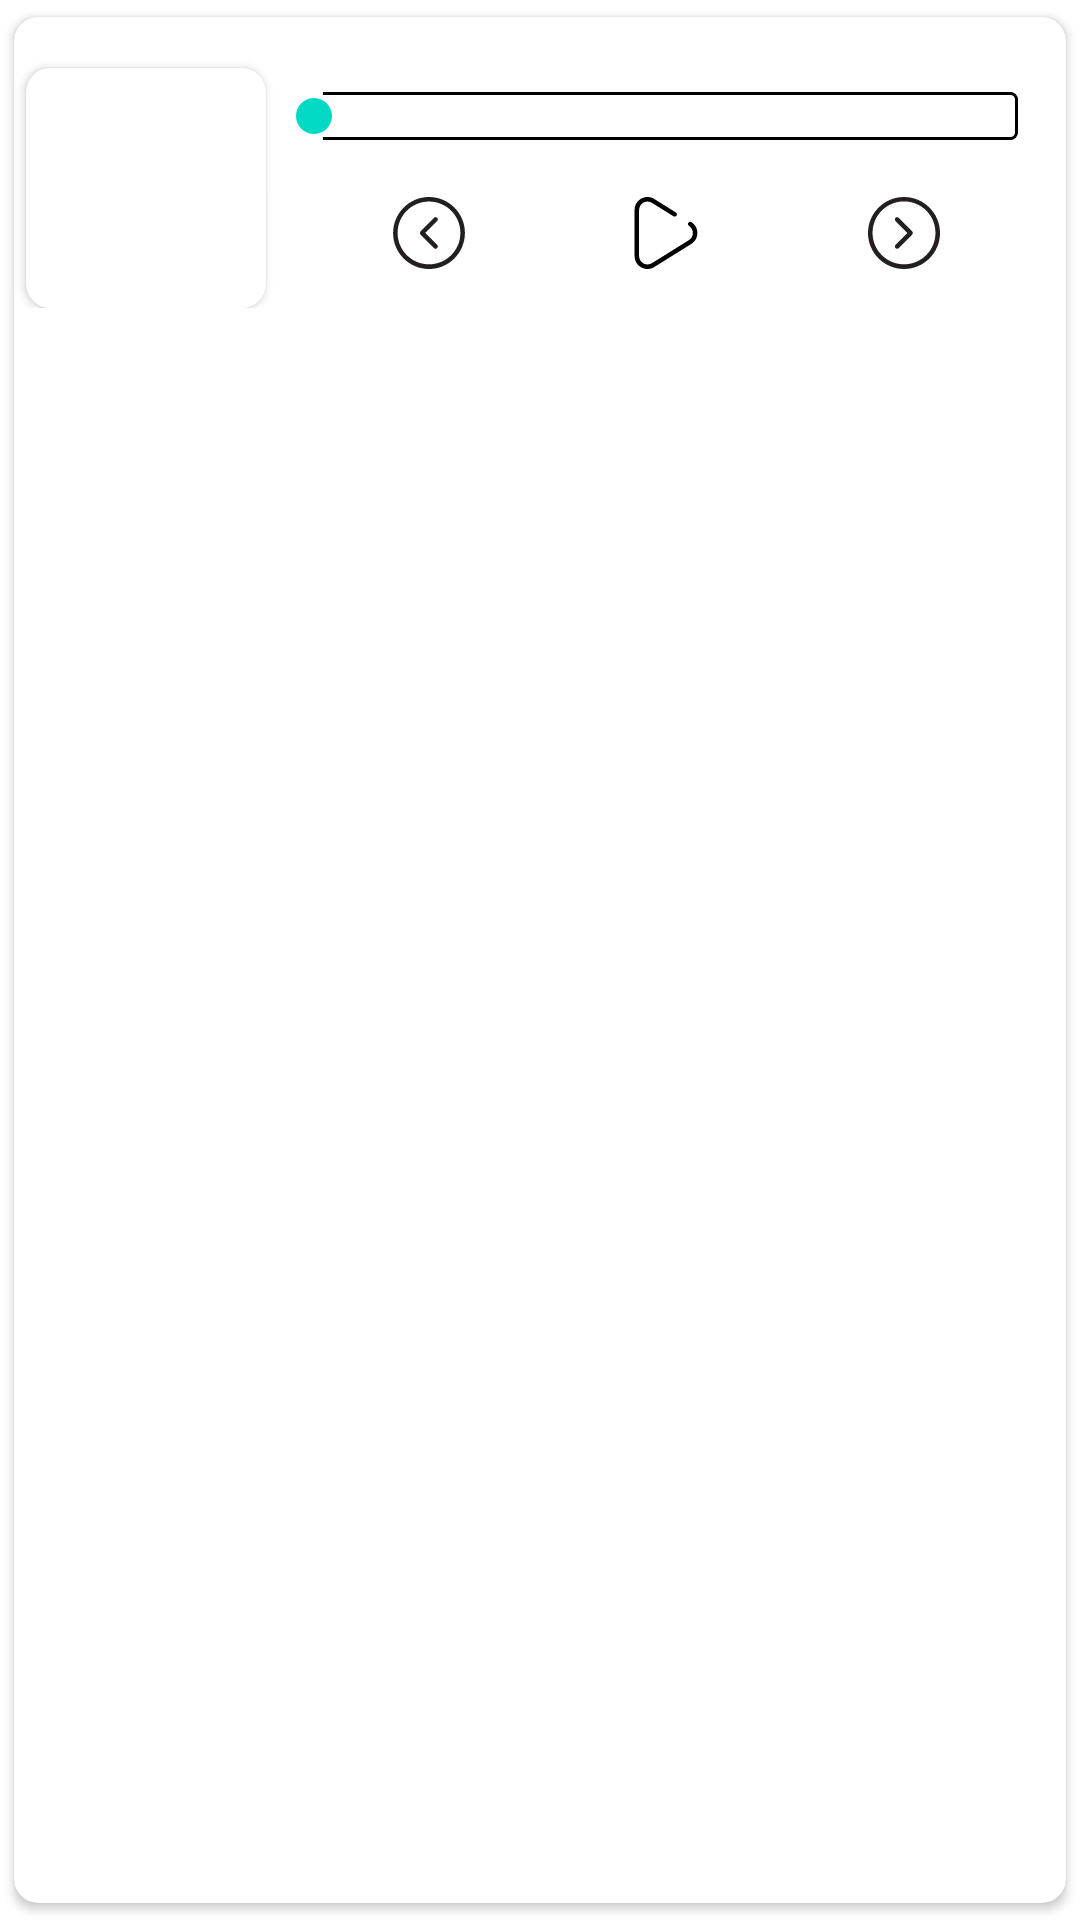

Produce the Android XML layout that renders to this screen, including the resource entries it uses.
<!-- AndroidManifest.xml: application theme Theme.Musidio -->
<!-- res/layout/controls.xml -->
<?xml version="1.0" encoding="utf-8"?>
<androidx.cardview.widget.CardView xmlns:android="http://schemas.android.com/apk/res/android"
    android:layout_width="match_parent"
    android:layout_height="wrap_content"
    xmlns:app="http://schemas.android.com/apk/res-auto"
    app:cardCornerRadius="8dp"
    app:cardUseCompatPadding="true">

    <androidx.constraintlayout.widget.ConstraintLayout
        android:layout_width="match_parent"
        android:layout_height="wrap_content">
        <androidx.cardview.widget.CardView
            android:layout_width="80dp"
            android:layout_height="80dp"
            android:id="@+id/cardView"
            app:layout_constraintStart_toStartOf="parent"
            app:layout_constraintBottom_toBottomOf="parent"
            android:layout_marginStart="4dp"
            app:cardCornerRadius="8dp"
            >
            <ImageView
                android:layout_width="match_parent"
                android:layout_height="match_parent"
                android:scaleType="centerCrop"
                android:id="@+id/imageViewControl"
                android:contentDescription="@string/app_name"/>
        </androidx.cardview.widget.CardView>
        <TextView
            android:id="@+id/songTitle"
            android:layout_width="0dp"
            android:textAlignment="center"
            android:layout_height="wrap_content"
            android:ellipsize="marquee"
            android:singleLine="true"
            app:layout_constraintEnd_toEndOf="parent"
            app:layout_constraintStart_toEndOf="@id/cardView"
            app:layout_constraintTop_toTopOf="parent" />

        <SeekBar
            android:id="@+id/seekBar"
            android:layout_width="0dp"
            app:layout_constraintStart_toEndOf="@id/cardView"
            app:layout_constraintEnd_toEndOf="parent"
            android:layout_height="wrap_content"
            android:layout_marginTop="5dp"
            android:progressBackgroundTint="#00BCD4"
            android:progressDrawable="@drawable/progress_drawable"
            app:layout_constraintTop_toBottomOf="@id/songTitle" />

        <ImageButton
            android:id="@+id/buttonPrevious"
            android:layout_width="50dp"
            android:layout_height="50dp"
            android:layout_marginTop="5dp"
            android:background="?attr/selectableItemBackgroundBorderless"
            android:contentDescription="@string/app_name"
            android:src="@drawable/ic_skip_previous"
            app:layout_constraintEnd_toStartOf="@id/buttonPlayPause"
            app:layout_constraintStart_toEndOf="@id/cardView"
            app:layout_constraintTop_toBottomOf="@id/seekBar" />

        <ImageButton
            android:id="@+id/buttonPlayPause"
            android:layout_width="50dp"
            android:layout_height="50dp"
            android:layout_marginTop="5dp"
            android:background="?attr/selectableItemBackgroundBorderless"
            android:contentDescription="@string/app_name"
            android:src="@drawable/ic_play_icon"
            app:layout_constraintEnd_toStartOf="@id/buttonNext"
            app:layout_constraintStart_toEndOf="@id/buttonPrevious"
            app:layout_constraintTop_toBottomOf="@id/seekBar" />

        <ImageButton
            android:id="@+id/buttonNext"
            android:layout_width="50dp"
            android:layout_height="50dp"
            android:layout_marginTop="5dp"
            android:background="?attr/selectableItemBackgroundBorderless"
            android:contentDescription="@string/app_name"
            android:src="@drawable/ic_skip_next"
            app:layout_constraintEnd_toEndOf="parent"
            app:layout_constraintStart_toEndOf="@id/buttonPlayPause"
            app:layout_constraintTop_toBottomOf="@id/seekBar" />

    </androidx.constraintlayout.widget.ConstraintLayout>

</androidx.cardview.widget.CardView>
<!-- resources referenced by this layout -->
<resources>
  <!-- drawable ic_skip_next (drawable) -->
  <?xml version="1.0" encoding="utf-8"?>
  <vector android:height="24dp" android:viewportHeight="508.82"
      android:viewportWidth="508.82" android:width="24dp" xmlns:android="http://schemas.android.com/apk/res/android">
      <path android:fillColor="#231F20" android:pathData="M254.41,508.82C114.378,508.82 0,394.442 0,254.41S114.378,0 254.41,0s254.41,114.378 254.41,254.41S394.442,508.82 254.41,508.82zM254.41,31C131.481,31 32.069,130.412 32.069,253.341s99.412,222.342 222.342,222.342s222.341,-99.412 222.341,-222.342S377.339,31 254.41,31z"/>
      <path android:fillColor="#231F20" android:pathData="M206.307,365.581c-4.276,0 -8.552,-1.069 -11.758,-4.276c-6.414,-6.414 -6.414,-16.034 0,-22.448l84.447,-84.447l-84.447,-84.447c-6.414,-6.414 -6.414,-16.034 0,-22.448c6.414,-6.414 16.034,-6.414 22.448,0l95.137,95.137c3.207,3.207 4.276,7.483 4.276,11.758c0,4.276 -2.138,8.552 -4.276,11.758l-94.068,94.068C214.859,363.443 210.583,365.581 206.307,365.581z"/>
  </vector>
  <!-- drawable ic_skip_previous (drawable) -->
  <?xml version="1.0" encoding="utf-8"?>
  <vector android:height="24dp" android:viewportHeight="509.889"
      android:viewportWidth="509.889" android:width="24dp" xmlns:android="http://schemas.android.com/apk/res/android">
      <path android:fillColor="#231F20" android:pathData="M254.944,509.889c-140.032,0 -254.41,-114.378 -254.41,-254.41S114.912,0 254.944,0s254.41,114.378 254.41,254.41S396.046,509.889 254.944,509.889zM254.944,32.068c-122.929,0 -222.342,99.412 -222.342,222.342s99.412,222.342 222.342,222.342s222.342,-99.412 222.342,-222.342S377.874,32.069 254.944,32.068z"/>
      <path android:fillColor="#231F20" android:pathData="M303.047,366.65c-4.276,0 -8.552,-1.069 -11.758,-4.276l-95.137,-95.137c-3.207,-4.276 -5.345,-8.552 -5.345,-12.827c0,-4.276 2.138,-8.552 4.276,-11.758l95.137,-95.137c6.414,-6.414 16.034,-6.414 22.448,0c6.414,6.414 6.414,16.034 0,22.448l-84.447,84.447l84.447,84.447c6.414,6.414 6.414,16.034 0,22.448C310.53,364.512 307.323,366.65 303.047,366.65z"/>
  </vector>
  <!-- drawable progress_drawable (drawable) -->
  <?xml version="1.0" encoding="utf-8"?>
  <shape android:shape="rectangle" xmlns:android="http://schemas.android.com/apk/res/android">
      <size android:height="10dp" android:width="10dp"/>
      <stroke android:width="1dp" android:color="@color/black"/>
      <corners android:radius="2dp"/>
  </shape>
  <string name="app_name">musidio</string>
  <style name="Theme.Musidio" parent="Theme.MaterialComponents.DayNight.NoActionBar">
          
          <item name="colorPrimary">@color/blue_200</item>
          <item name="colorPrimaryVariant">@color/blue_200</item>
          <item name="colorOnPrimary">@color/white</item>
          
          <item name="colorSecondary">@color/teal_200</item>
          <item name="colorSecondaryVariant">@color/teal_700</item>
          <item name="colorOnSecondary">@color/black</item>
          
          <item name="android:statusBarColor" tools:targetApi="l">?attr/colorPrimaryVariant</item>
          
      </style>
  <!-- not gathered from this repository: default colours our renderer supplied (Android Studio template values) -->
  <color name="teal_200">#FF03DAC5</color>
  <color name="teal_700">#FF018786</color>
  <color name="black">#FF000000</color>
  <color name="white">#FFFFFFFF</color>
</resources>
